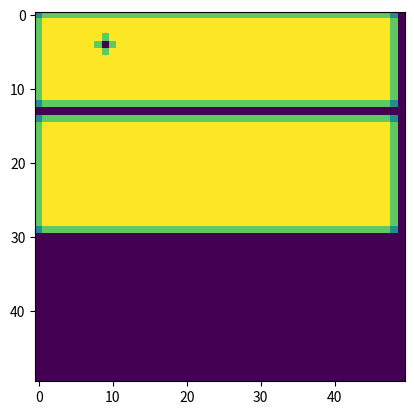
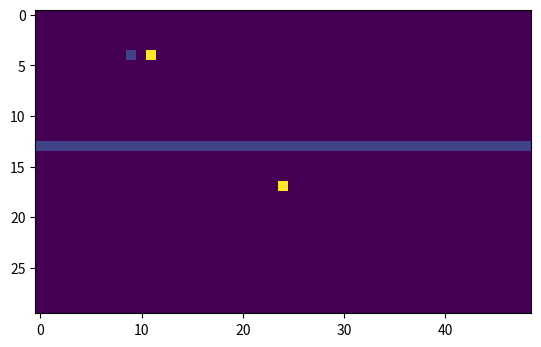

Reproduce these figures in Python, in order.
from math import inf, sqrt
from collections import defaultdict
import heapq
import numpy as np
import matplotlib.pyplot as plt
from timeit import default_timer as timer
import logging

DATA = """
.................................................
.................................................
.................................................
.................................................
.........X.E.....................................
.................................................
.................................................
.................................................
.................................................
.................................................
.................................................
.................................................
.................................................
XXXXXXXXXXXXXXXXXXXXXXXXXXXXXXXXXXXXXXXXXXXXXXXXX
.................................................
.................................................
.................................................
........................S........................
.................................................
.................................................
.................................................
.................................................
.................................................
.................................................
.................................................
.................................................
.................................................
.................................................
.................................................
.................................................
"""

DATA1 = """
......
......
..S...
......
......
XXXXXX
..E...
"""

DATA2 = """
E.X.
...S
"""

CELL_VALUES = {
    "E": 5,
    "S": 5,
    "X": 1,
    "o": 10,
    ".": 0,
}

class Edge:
    def __init__(self, node, weight=1):
        self.node = node
        self.weight = weight

class Node:
    def __init__(self, obj) -> None:
        self.obj = obj
        self.traveled = inf  # lower is better
        self.previous: Node
        self.visited = False
        self.in_queue = False

        # a-star
        self.distance_to_target = inf
        self.score = inf   #  combined heuristic, g cost + distance to_target
        # g cost = distance to other node on edge
        self.debug_edge_count = 0

    def set_score(self, target_node, edge_weight):
        self._compute_distance(target_node)
        self.score = self.distance_to_target + edge_weight

    def _compute_distance(self, target_node):
        c1 = self.obj.posIJ
        c2 = target_node.obj.posIJ
        self.distance_to_target = sqrt(pow(c1[0] - c2[0], 2) + pow(c1[1] - c2[1], 2))

    def __repr__(self):
        return self.obj.__repr__()

    def __eq__(self, o) -> bool:
        return self.obj == o.obj

    def __lt__(self, other):
        return self.score < other.score

class Graph():
    def __init__(self, nodes: [[Node]]):
        # threading.Thread.__init__(self)
        self.nodes = nodes
        self.edges = defaultdict(list)
        self.initial = None
        self.target = None

    def add_edge(self, from_node, to_node, weight=1):
        self.edges[id(from_node)].append(Edge(to_node, weight))
        self.edges[id(to_node)].append(Edge(from_node, weight))
        from_node.debug_edge_count += 1
        to_node.debug_edge_count += 1

    def _build_path(self):
        path = []
        n = self.target
        while n.traveled != 0:
            path.append(n)
            n = n.previous
        return path

    def astar(self, initial=None, target=None, entity_cb=None) -> [Node]:
        start = timer()
        if not initial or not target:
            return []
        self.initial = initial
        self.target = target

        self.initial.traveled = 0
        self.initial.set_score(self.target, 0)
        queue = [self.initial]
        self.initial.in_queue = True
        heapq.heapify(queue)
        debug_visited_edge = 0

        while len(queue):
            from_node = heapq.heappop(queue)
            from_node.visited = True
            edges = self.edges[id(from_node)]
            for edge in edges:
                debug_visited_edge += 1
                node = edge.node
                if not node.visited and not node.in_queue:
                    node.set_score(self.target, edge.weight)
                    node.previous = from_node
                    if node == self.target:
                        end = timer()
                        path = self._build_path()
                        logging.debug(f"Graph astar: PATH FOUND of lenght {len(path)} in {(end - start) * 1000}ms")
                        return self._build_path()
                    heapq.heappush(queue, node)
                    node.in_queue = True
        end = timer()
        logging.debug(f"Graph astar: PATH NOT FOUND completed in {(end - start) * 1000}ms")
        return []

    @staticmethod
    def from_matrix2d(matrix2d, is_dead_cb):
        size_i = len(matrix2d)
        size_j = len(matrix2d[0])
        nodes = [list(map(lambda x: Node(x), matrix2d[i])) for i in range(size_i)]
        graph = Graph(nodes)
        for i in range(size_i):
            for j in range(size_j):
                n = nodes[i][j]
                n.obj.graph_node_ref = n
                if not is_dead_cb(n):
                    if j + 1 < size_j and not is_dead_cb(nodes[i][j+1]):
                        graph.add_edge(n, nodes[i][j+1])
                    if i + 1 < size_i and not is_dead_cb(nodes[i+1][j]):
                        graph.add_edge(n, nodes[i+1][j])
        return graph

    def debug_edges(self):
        image = np.zeros([50, 50])
        for lists in self.nodes:
            for node in lists:
                image[node.obj.posIJ[0]][node.obj.posIJ[1]] = node.debug_edge_count
        plt.imshow(image)
        plt.show()

    def debug_path(self, path):
        image = np.zeros([50, 50])
        for lists in self.nodes:
            for node in lists:
                image[node.obj.posIJ[0]][node.obj.posIJ[1]] = node.debug_edge_count

        for obj in path:
            image[obj.posIJ[0]][obj.posIJ[1]] = 10
        plt.imshow(image)
        plt.show()

class SimpleObj:
    def __init__(self, posIJ, s):
        self.posIJ = posIJ
        self.s = s

if __name__ == '__main__':
    rows = DATA.split('\n')[1:-1]
    matrix2d = []
    for i in range(len(rows)):
        matrix2d.append([])
        for j in range(len(rows[0])):
            matrix2d[i].append(SimpleObj([i, j], rows[i][j]))
    g: Graph = Graph.from_matrix2d(matrix2d, lambda x: x.obj.s == 'X')
    g.debug_edges()
    initial, target = None, None
    for lines in g.nodes:
        for node in lines:
            if node.obj.s == 'S':
                initial = node
            elif node.obj.s == 'E':
                target = node

    path = g.astar(initial, target)
    for node in path:
        coord = node.obj.posIJ
        matrix2d[coord[0]][coord[1]].s = 'o'

    image = np.zeros([len(matrix2d), len(matrix2d[0])])
    for i in range(len(matrix2d)):
        for j in range(len(matrix2d[0])):
            image[i][j] = CELL_VALUES[matrix2d[i][j].s]

    plt.imshow(image)
    plt.show()
